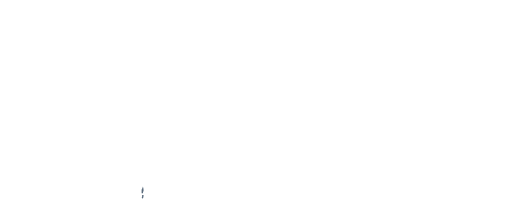
t = 0.00 s
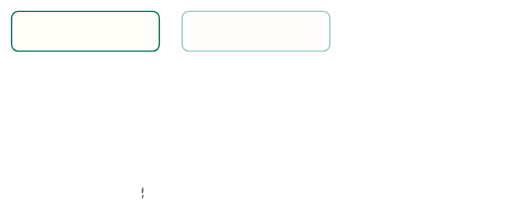
t = 1.67 s
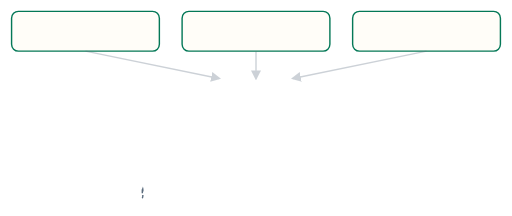
t = 3.33 s
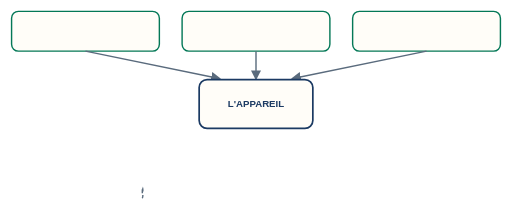
t = 5.00 s
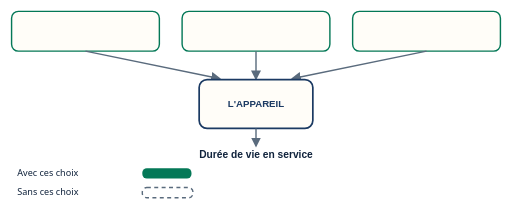
t = 6.67 s
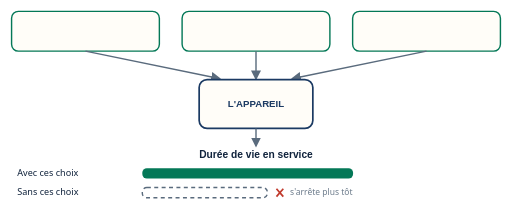
t = 8.33 s

The animated SVG that drew these frames (rendered in a browser with its animation timeline set to each time). Animation: 13 SMIL elements (animate=13); frames cover the first 8.33 s, repeats indefinitely.

<svg xmlns="http://www.w3.org/2000/svg" viewBox="0 0 900 380" role="img"
     aria-labelledby="t-durer" aria-describedby="d-durer" font-family="Calibri, 'Segoe UI', sans-serif">
  <title id="t-durer">Concevoir pour durer : trois choix qui allongent la vie de l'appareil</title>
  <desc id="d-durer">Trois cartes en haut : matériaux robustes, pièces standard plutôt que
    propriétaires, conception qui vieillit bien. Trois flèches descendent de ces cartes vers un
    encadré central « L'appareil ». Une flèche part de cet encadré vers un titre « Durée de vie
    en service ». En dessous, deux barres horizontales comparent la durée : une barre verte
    longue « Avec ces choix » se termine par le mot « dure longtemps » ; une barre grise plus
    courte, en tirets, « Sans ces choix », se termine par une petite croix rouge et le mot
    « s'arrête plus tôt ». L'animation fait progresser les deux barres ensemble : la grise
    s'arrête tôt sur la croix, la verte continue ; l'image fixe montre le résultat complet.</desc>
  <defs>
    <marker id="fl-durer" viewBox="0 0 10 10" refX="8" refY="5" markerWidth="7" markerHeight="7" orient="auto-start-reverse">
      <path d="M0,0 L10,5 L0,10 z" fill="#5a6b7d"/>
    </marker>
  </defs>
  <style>
    .hd  { font-family:'Trebuchet MS',Calibri,sans-serif; font-weight:bold; font-size:16px; fill:#fffdf8; }
    .ti  { font-family:'Trebuchet MS',Calibri,sans-serif; font-weight:bold; font-size:18px; fill:#10233c; }
    .lb  { font-size:16px; fill:#10233c; }
    .lb2 { font-size:15px; fill:#5a6b7d; }
    .app { font-family:'Trebuchet MS',Calibri,sans-serif; font-weight:bold; font-size:17px; fill:#1b3a63; }
    .good{ font-family:'Trebuchet MS',Calibri,sans-serif; font-weight:bold; font-size:16px; fill:#047857; }
    .bad { font-size:15px; fill:#5a6b7d; }
  </style>

  <!-- trois cartes -->
  <g>
    <rect x="20" y="20" width="260" height="70" rx="12" fill="#fffdf8" stroke="#047857" stroke-width="2.5"/>
    <text class="hd" fill="#10233c" x="150" y="50" text-anchor="middle">MATÉRIAUX</text>
    <text class="hd" fill="#10233c" x="150" y="72" text-anchor="middle">ROBUSTES</text>
    <animate attributeName="opacity" values="0;0;1;1" keyTimes="0;0.04;0.09;1" dur="14s" repeatCount="indefinite"/>
  </g>
  <g>
    <rect x="320" y="20" width="260" height="70" rx="12" fill="#fffdf8" stroke="#047857" stroke-width="2.5"/>
    <text class="hd" fill="#10233c" x="450" y="44" text-anchor="middle">PIÈCES STANDARD</text>
    <text class="hd" fill="#10233c" x="450" y="65" text-anchor="middle" font-size="14px">(pas propriétaires)</text>
    <animate attributeName="opacity" values="0;0;1;1" keyTimes="0;0.10;0.15;1" dur="14s" repeatCount="indefinite"/>
  </g>
  <g>
    <rect x="620" y="20" width="260" height="70" rx="12" fill="#fffdf8" stroke="#047857" stroke-width="2.5"/>
    <text class="hd" fill="#10233c" x="750" y="50" text-anchor="middle">CONCEPTION QUI</text>
    <text class="hd" fill="#10233c" x="750" y="72" text-anchor="middle">VIEILLIT BIEN</text>
    <animate attributeName="opacity" values="0;0;1;1" keyTimes="0;0.16;0.21;1" dur="14s" repeatCount="indefinite"/>
  </g>

  <!-- flèches vers l'appareil -->
  <g>
    <line x1="150" y1="90" x2="385" y2="138" stroke="#5a6b7d" stroke-width="2.5" marker-end="url(#fl-durer)"/>
    <line x1="450" y1="90" x2="450" y2="138" stroke="#5a6b7d" stroke-width="2.5" marker-end="url(#fl-durer)"/>
    <line x1="750" y1="90" x2="515" y2="138" stroke="#5a6b7d" stroke-width="2.5" marker-end="url(#fl-durer)"/>
    <animate attributeName="opacity" values="0;0;1;1" keyTimes="0;0.22;0.28;1" dur="14s" repeatCount="indefinite"/>
  </g>

  <!-- l'appareil -->
  <g>
    <rect x="350" y="140" width="200" height="86" rx="14" fill="#fffdf8" stroke="#1b3a63" stroke-width="3"/>
    <text class="app" x="450" y="188" text-anchor="middle">L'APPAREIL</text>
    <animate attributeName="opacity" values="0;0;1;1" keyTimes="0;0.29;0.35;1" dur="14s" repeatCount="indefinite"/>
  </g>

  <g>
    <line x1="450" y1="226" x2="450" y2="256" stroke="#5a6b7d" stroke-width="2.5" marker-end="url(#fl-durer)"/>
    <text class="ti" x="450" y="278" text-anchor="middle">Durée de vie en service</text>
    <animate attributeName="opacity" values="0;0;1;1" keyTimes="0;0.36;0.41;1" dur="14s" repeatCount="indefinite"/>
  </g>

  <!-- barre "avec ces choix" : progresse jusqu'au bout -->
  <g>
    <text class="lb" x="30" y="309" text-anchor="start">Avec ces choix</text>
    <animate attributeName="opacity" values="0;0;1;1" keyTimes="0;0.42;0.46;1" dur="14s" repeatCount="indefinite"/>
  </g>
  <rect x="250" y="296" width="430" height="18" rx="8" fill="#047857">
    <animate attributeName="width" values="0;0;430;430" keyTimes="0;0.44;0.62;1" dur="14s" repeatCount="indefinite"/>
  </rect>
  <g>
    <text class="good" x="696" y="309" text-anchor="start">dure longtemps</text>
    <animate attributeName="opacity" values="0;0;1;1" keyTimes="0;0.63;0.68;1" dur="14s" repeatCount="indefinite"/>
  </g>

  <!-- barre "sans ces choix" : progresse au même rythme et s'arrête tôt -->
  <g>
    <text class="lb" x="30" y="343" text-anchor="start">Sans ces choix</text>
    <animate attributeName="opacity" values="0;0;1;1" keyTimes="0;0.42;0.46;1" dur="14s" repeatCount="indefinite"/>
  </g>
  <rect x="250" y="330" width="220" height="18" rx="8" fill="none" stroke="#5a6b7d" stroke-width="2.5" stroke-dasharray="7 6">
    <animate attributeName="width" values="1;1;220;220" keyTimes="0;0.44;0.53;1" dur="14s" repeatCount="indefinite"/>
  </rect>
  <g>
    <line x1="486" y1="332" x2="498" y2="346" stroke="#c0392b" stroke-width="3"/>
    <line x1="498" y1="332" x2="486" y2="346" stroke="#c0392b" stroke-width="3"/>
    <animate attributeName="opacity" values="0;0;1;1" keyTimes="0;0.54;0.58;1" dur="14s" repeatCount="indefinite"/>
  </g>
  <g>
    <text class="bad" x="510" y="343" text-anchor="start">s'arrête plus tôt</text>
    <animate attributeName="opacity" values="0;0;1;1" keyTimes="0;0.56;0.60;1" dur="14s" repeatCount="indefinite"/>
  </g>
</svg>
